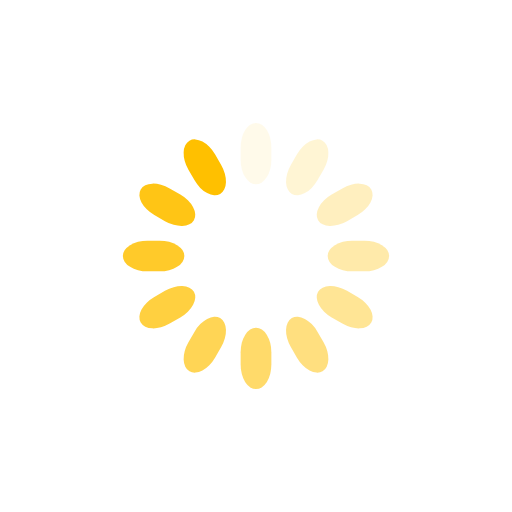
t = 0.00 s
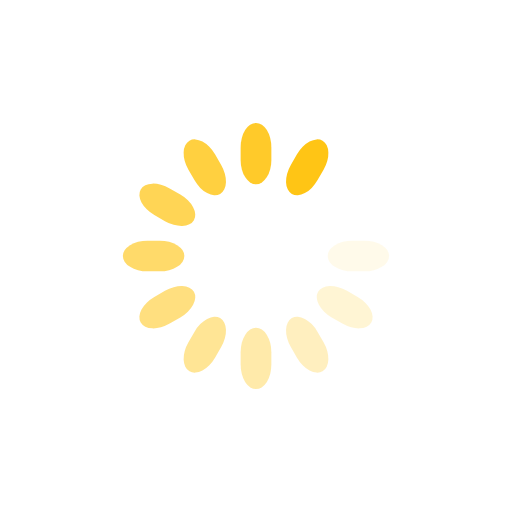
t = 0.15 s
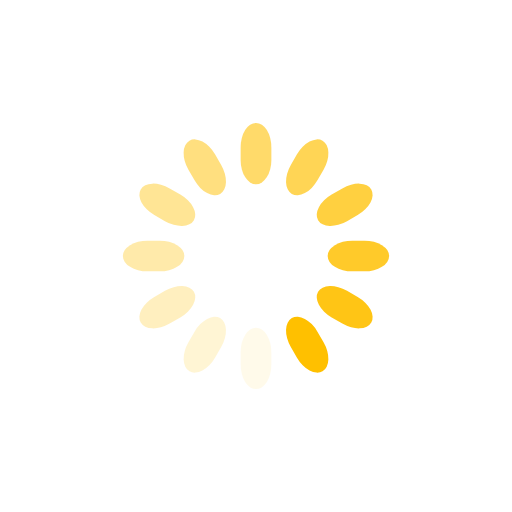
t = 0.30 s
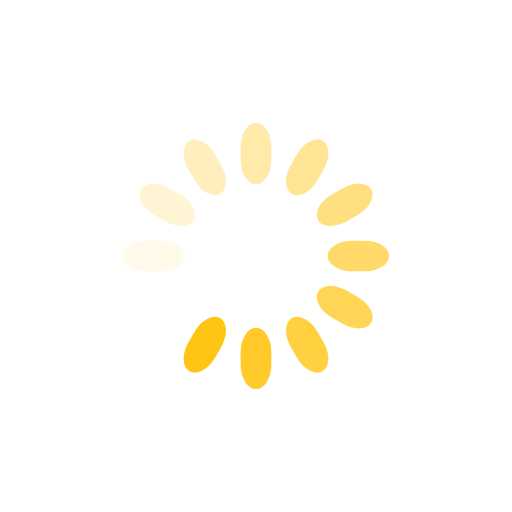
t = 0.45 s

The animated SVG that drew these frames (rendered in a browser with its animation timeline set to each time). Animation: 12 SMIL elements (animate=12); one cycle of 0.60 s, repeats indefinitely.

<svg class="lds-spinner" width="200px"  height="200px"  xmlns="http://www.w3.org/2000/svg" xmlns:xlink="http://www.w3.org/1999/xlink" viewBox="0 0 100 100" preserveAspectRatio="xMidYMid" style="background: none;"><g transform="rotate(0 50 50)">
  <rect x="47" y="24" rx="9.4" ry="4.8" width="6" height="12" fill="#FFC000">
    <animate attributeName="opacity" values="1;0" keyTimes="0;1" dur="0.6s" begin="-0.5499999999999999s" repeatCount="indefinite"></animate>
  </rect>
</g><g transform="rotate(30 50 50)">
  <rect x="47" y="24" rx="9.4" ry="4.8" width="6" height="12" fill="#FFC000">
    <animate attributeName="opacity" values="1;0" keyTimes="0;1" dur="0.6s" begin="-0.5s" repeatCount="indefinite"></animate>
  </rect>
</g><g transform="rotate(60 50 50)">
  <rect x="47" y="24" rx="9.4" ry="4.8" width="6" height="12" fill="#FFC000">
    <animate attributeName="opacity" values="1;0" keyTimes="0;1" dur="0.6s" begin="-0.44999999999999996s" repeatCount="indefinite"></animate>
  </rect>
</g><g transform="rotate(90 50 50)">
  <rect x="47" y="24" rx="9.4" ry="4.8" width="6" height="12" fill="#FFC000">
    <animate attributeName="opacity" values="1;0" keyTimes="0;1" dur="0.6s" begin="-0.39999999999999997s" repeatCount="indefinite"></animate>
  </rect>
</g><g transform="rotate(120 50 50)">
  <rect x="47" y="24" rx="9.4" ry="4.8" width="6" height="12" fill="#FFC000">
    <animate attributeName="opacity" values="1;0" keyTimes="0;1" dur="0.6s" begin="-0.35000000000000003s" repeatCount="indefinite"></animate>
  </rect>
</g><g transform="rotate(150 50 50)">
  <rect x="47" y="24" rx="9.4" ry="4.8" width="6" height="12" fill="#FFC000">
    <animate attributeName="opacity" values="1;0" keyTimes="0;1" dur="0.6s" begin="-0.3s" repeatCount="indefinite"></animate>
  </rect>
</g><g transform="rotate(180 50 50)">
  <rect x="47" y="24" rx="9.4" ry="4.8" width="6" height="12" fill="#FFC000">
    <animate attributeName="opacity" values="1;0" keyTimes="0;1" dur="0.6s" begin="-0.25s" repeatCount="indefinite"></animate>
  </rect>
</g><g transform="rotate(210 50 50)">
  <rect x="47" y="24" rx="9.4" ry="4.8" width="6" height="12" fill="#FFC000">
    <animate attributeName="opacity" values="1;0" keyTimes="0;1" dur="0.6s" begin="-0.19999999999999998s" repeatCount="indefinite"></animate>
  </rect>
</g><g transform="rotate(240 50 50)">
  <rect x="47" y="24" rx="9.4" ry="4.8" width="6" height="12" fill="#FFC000">
    <animate attributeName="opacity" values="1;0" keyTimes="0;1" dur="0.6s" begin="-0.15s" repeatCount="indefinite"></animate>
  </rect>
</g><g transform="rotate(270 50 50)">
  <rect x="47" y="24" rx="9.4" ry="4.8" width="6" height="12" fill="#FFC000">
    <animate attributeName="opacity" values="1;0" keyTimes="0;1" dur="0.6s" begin="-0.09999999999999999s" repeatCount="indefinite"></animate>
  </rect>
</g><g transform="rotate(300 50 50)">
  <rect x="47" y="24" rx="9.4" ry="4.8" width="6" height="12" fill="#FFC000">
    <animate attributeName="opacity" values="1;0" keyTimes="0;1" dur="0.6s" begin="-0.049999999999999996s" repeatCount="indefinite"></animate>
  </rect>
</g><g transform="rotate(330 50 50)">
  <rect x="47" y="24" rx="9.4" ry="4.8" width="6" height="12" fill="#FFC000">
    <animate attributeName="opacity" values="1;0" keyTimes="0;1" dur="0.6s" begin="0s" repeatCount="indefinite"></animate>
  </rect>
</g></svg>
